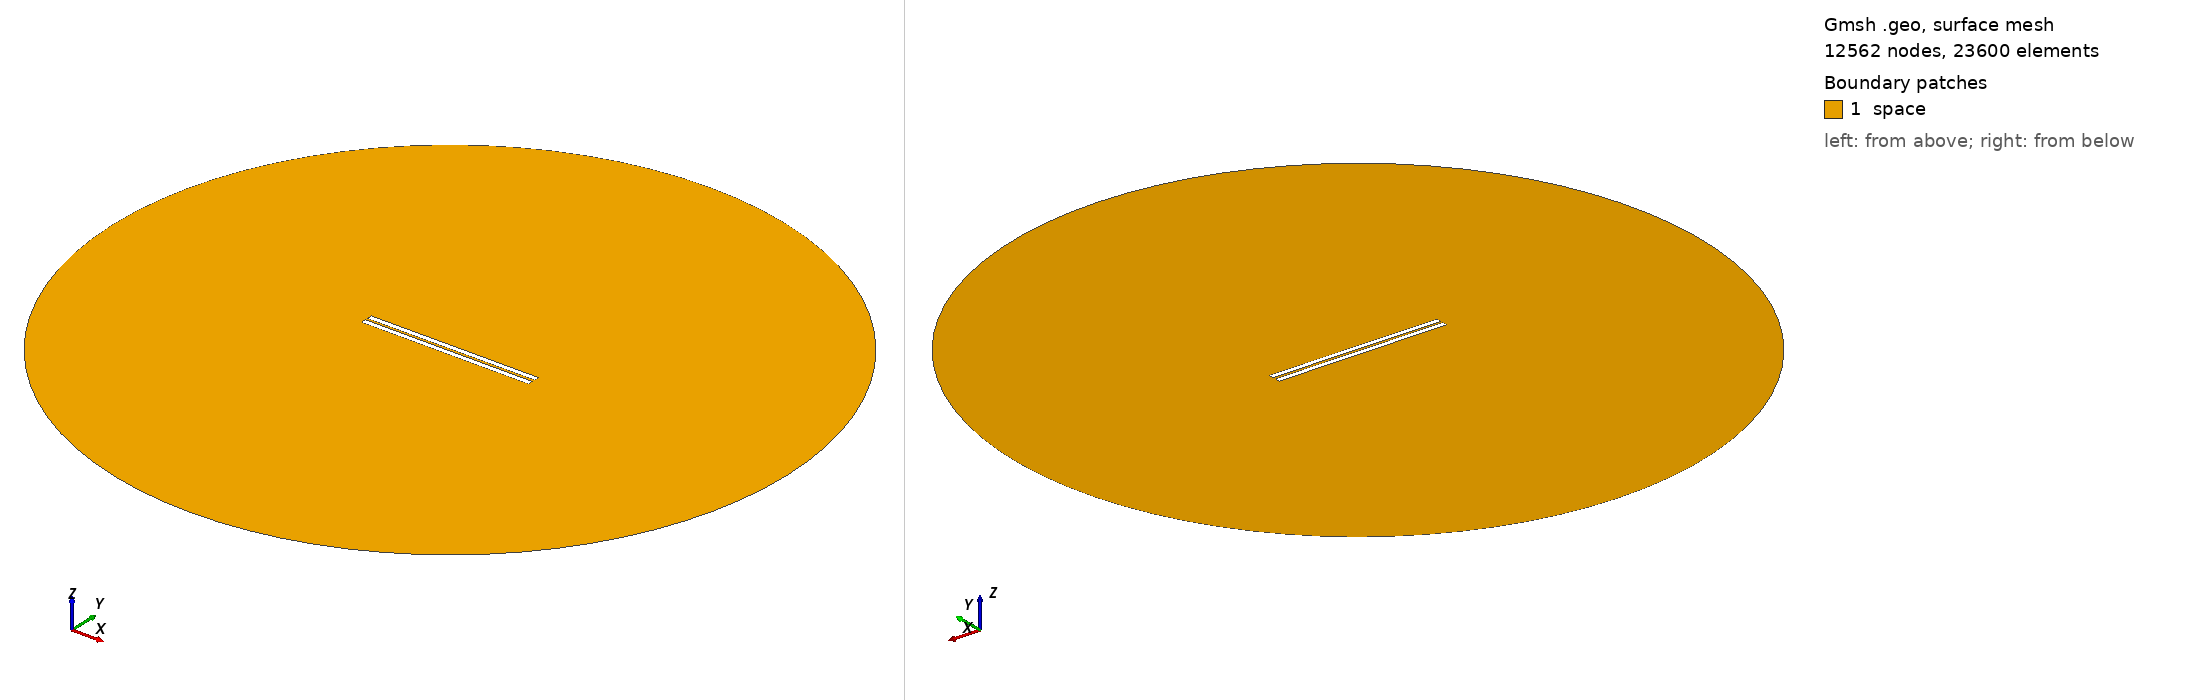

Gmsh geometry script, surface-meshed: 12562 nodes, 23600 surface elements. Boundary patches (legend numbers): 1 space. Left view from above one corner, right view from below the opposite corner. Legend entries are the model's physical surfaces. The drawing asked Gmsh for element sizes between 1% and 20% of the model's largest extent; the script's own settings can give other sizes.

=== 615.geo (drawn) ===
// Set the geometry kernel
SetFactory("OpenCASCADE");

//---------------------------------------
// Rectangles
//---------------------------------------

// Rectangle 1 (top)
Point(1) = {-49.56666666666667, 0.8055555555555556, 0, 1.0};
Point(2) = {49.56666666666667, 0.8055555555555556, 0, 1.0};
Point(3) = {49.56666666666667, 3.9388888888888887, 0, 1.0};
Point(4) = {-49.56666666666667, 3.9388888888888887, 0, 1.0};

Line(1) = {1, 2};
Line(2) = {2, 3};
Line(3) = {3, 4};
Line(4) = {4, 1};

Line Loop(1) = {1, 2, 3, 4};
Plane Surface(1) = {1};

Rotate { {0, 0, 1}, {0,  0.8055555555555556,  0}, 0.002 } {
  Surface{1};
}

// Rectangle 2 (bottom)
Point(5) = {-49.56666666666667, -0.8055555555555556, 0, 1.0};
Point(6) = {49.56666666666667, -0.8055555555555556, 0, 1.0};
Point(7) = {49.56666666666667, -3.9388888888888887, 0, 1.0};
Point(8) = {-49.56666666666667, -3.9388888888888887, 0, 1.0};

Line(5) = {5, 6};
Line(6) = {6, 7};
Line(7) = {7, 8};
Line(8) = {8, 5};

Line Loop(2) = {5, 6, 7, 8};
Plane Surface(2) = {2}; 


//---------------------------------------
// Circle
//---------------------------------------

// Define points
Point(9) = {0, 0, 0};        // Center
Point(10) = {200, 0, 0};     // Start point
Point(11) = {0, 200, 0};     // 90 degrees
Point(12) = {-200, 0, 0};    // 180 degrees
Point(13) = {0, -200, 0};    // 270 degrees

// Define circle arcs (each needs start, center, end)
Circle(9) = {10, 9, 11};
Circle(10) = {11, 9, 12};
Circle(11) = {12, 9, 13};
Circle(12) = {13, 9, 10};

// Define curve loop and surface if needed
Curve Loop(3) = {9, 10, 11, 12};
Surface(3) = {3};

// Subtract Rectangles from Circle
BooleanDifference{ Surface{3}; Delete; }{ Surface{1}; Surface{2}; Delete; }

//---------------------------------------
// Transfinite Lines and Surface
//---------------------------------------
r = 7;
Transfinite Line {1, 3} = 50*r Using Progression 1;
Transfinite Line {2, 4} = 2*r Using Progression 1;
Transfinite Line {5, 7} = 50*r Using Progression 1;
Transfinite Line {6, 8} = 2*r Using Progression 1;
Transfinite Line {9, 10, 11, 12} = 20 Using Progression 1;

//---------------------------------------
// Define Physical Groups
//---------------------------------------                

//--- Physical Curves
// Physical groups for boundaries
Physical Line("force_segment", 10) = {1};
Physical Line("upper_plate", 11) = {2, 3, 4};
Physical Line("lower_plate", 12) = {5, 6, 7, 8};
Physical Line("boundary", 20) = {9, 10, 11, 12};

//--- Physical Surfaces
Physical Surface("space", 30) = {3};

//---------------------------------------
// 6. Generate the Mesh
//---------------------------------------
Mesh 2;  // 2D mesh generation
